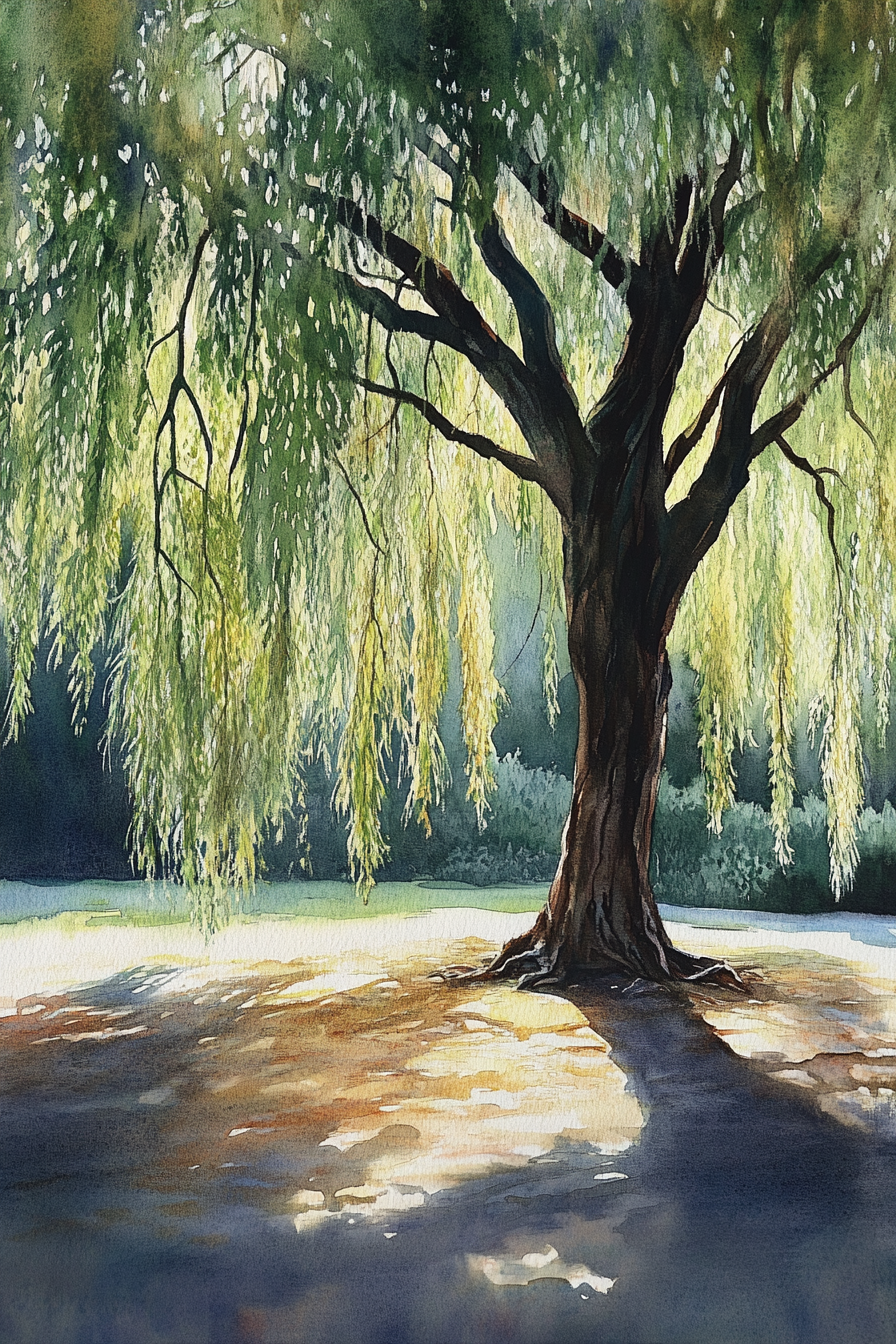
Generation parameters embedded in this image by Midjourney (PNG 'Description' text chunk):
Capture the essence of a whispering willow tree, its graceful branches swaying in the breeze and casting dappled shadows on the ground in a watercolor painting. The organic brushstrokes and gentle hues convey a sense of quiet strength and timeless beauty, inviting viewers to seek solace beneath its canopy --ar 2:3 --v 6.1 Job ID: e06f0613-506d-4c70-832a-f6bbc1199498